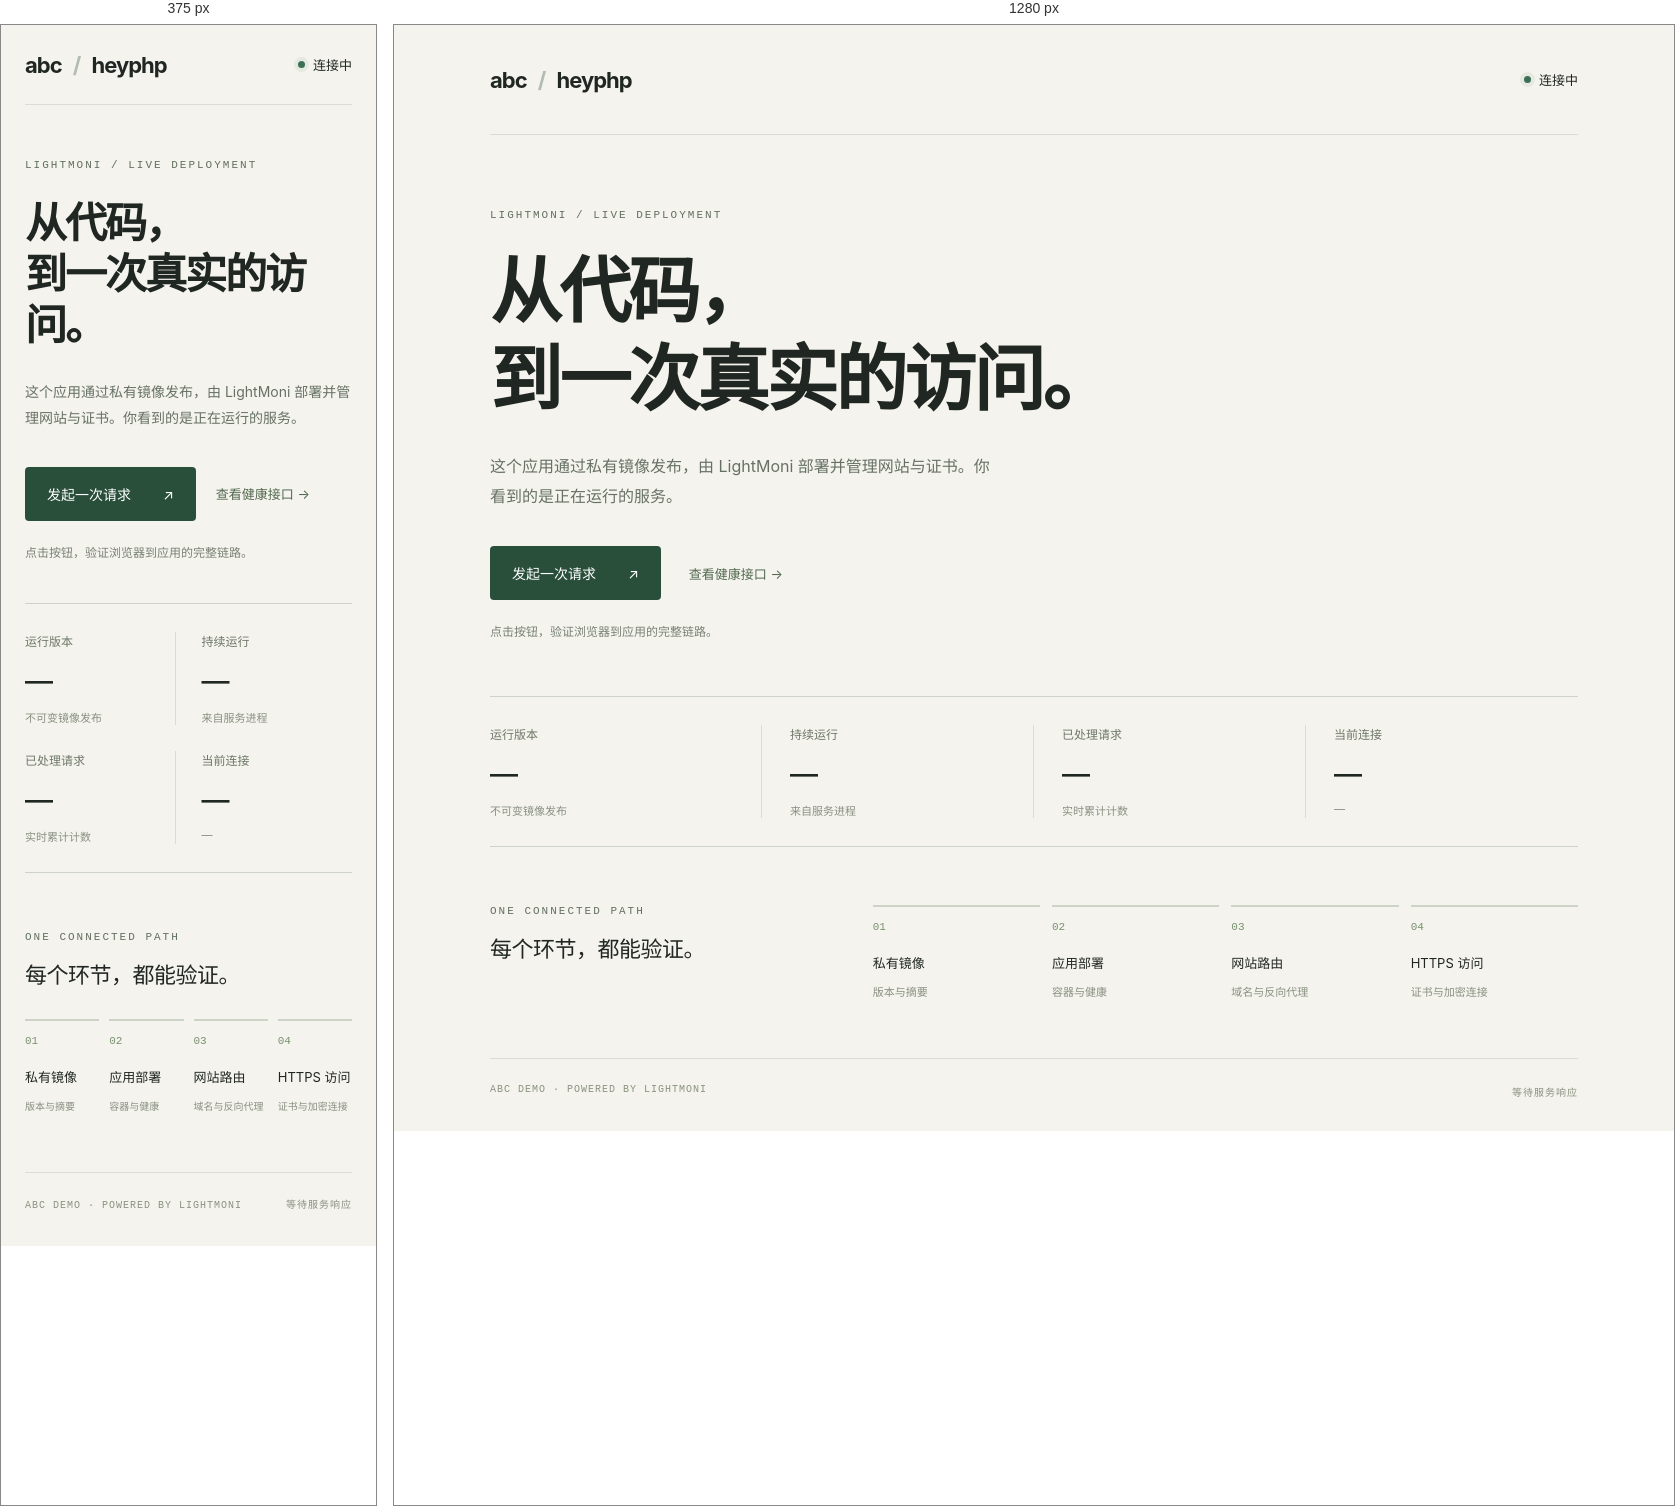
Rendered at 375 px and 1280 px, left to right.

<!-- file: index.html -->
<!doctype html>
<html lang="zh-CN"><head><meta charset="utf-8"><meta name="viewport" content="width=device-width,initial-scale=1"><title>ABC · LightMoni 交付演示</title><link rel="stylesheet" href="/style.css"><script type="module" src="/app.js"></script></head>
<body><main><header><a href="/" class="brand">abc<span> / </span>heyphp</a><span class="live" id="connection">连接中</span></header>
<section class="intro"><p class="eyebrow">LIGHTMONI / LIVE DEPLOYMENT</p><h1>从代码，<br>到一次真实的访问。</h1><p class="lead">这个应用通过私有镜像发布，由 LightMoni 部署并管理网站与证书。你看到的是正在运行的服务。</p><div class="actions"><button id="ping">发起一次请求 <span>↗</span></button><a href="/healthz">查看健康接口 →</a></div><p id="receipt" role="status" aria-live="polite">点击按钮，验证浏览器到应用的完整链路。</p></section>
<section class="readings" aria-label="实时服务状态"><article><p>运行版本</p><strong id="version">—</strong><span>不可变镜像发布</span></article><article><p>持续运行</p><strong id="uptime">—</strong><span>来自服务进程</span></article><article><p>已处理请求</p><strong id="requests">—</strong><span>实时累计计数</span></article><article><p>当前连接</p><strong id="protocol">—</strong><span id="domain">—</span></article></section>
<section class="route"><div><p class="eyebrow">ONE CONNECTED PATH</p><h2>每个环节，都能验证。</h2></div><ol><li><b>01</b><span>私有镜像</span><small>版本与摘要</small></li><li><b>02</b><span>应用部署</span><small>容器与健康</small></li><li><b>03</b><span>网站路由</span><small>域名与反向代理</small></li><li><b>04</b><span>HTTPS 访问</span><small>证书与加密连接</small></li></ol></section>
<footer><span>ABC DEMO · POWERED BY LIGHTMONI</span><span id="updated">等待服务响应</span></footer></main></body></html>


/* @media block from style.css */
@media(max-width:720px){main{padding:0 24px}header{height:80px}.intro{padding:54px 0 40px}h1{letter-spacing:-2px}.readings{grid-template-columns:1fr 1fr;gap:26px}.readings article{padding:0}.readings article:nth-child(2){border-right:0}.route{grid-template-columns:1fr;gap:30px}.route ol{gap:10px}.route small{font-size:10px}footer{gap:18px;line-height:1.6;flex-wrap:wrap}.actions{gap:20px}.lead{font-size:14px}#receipt{line-height:1.7}}